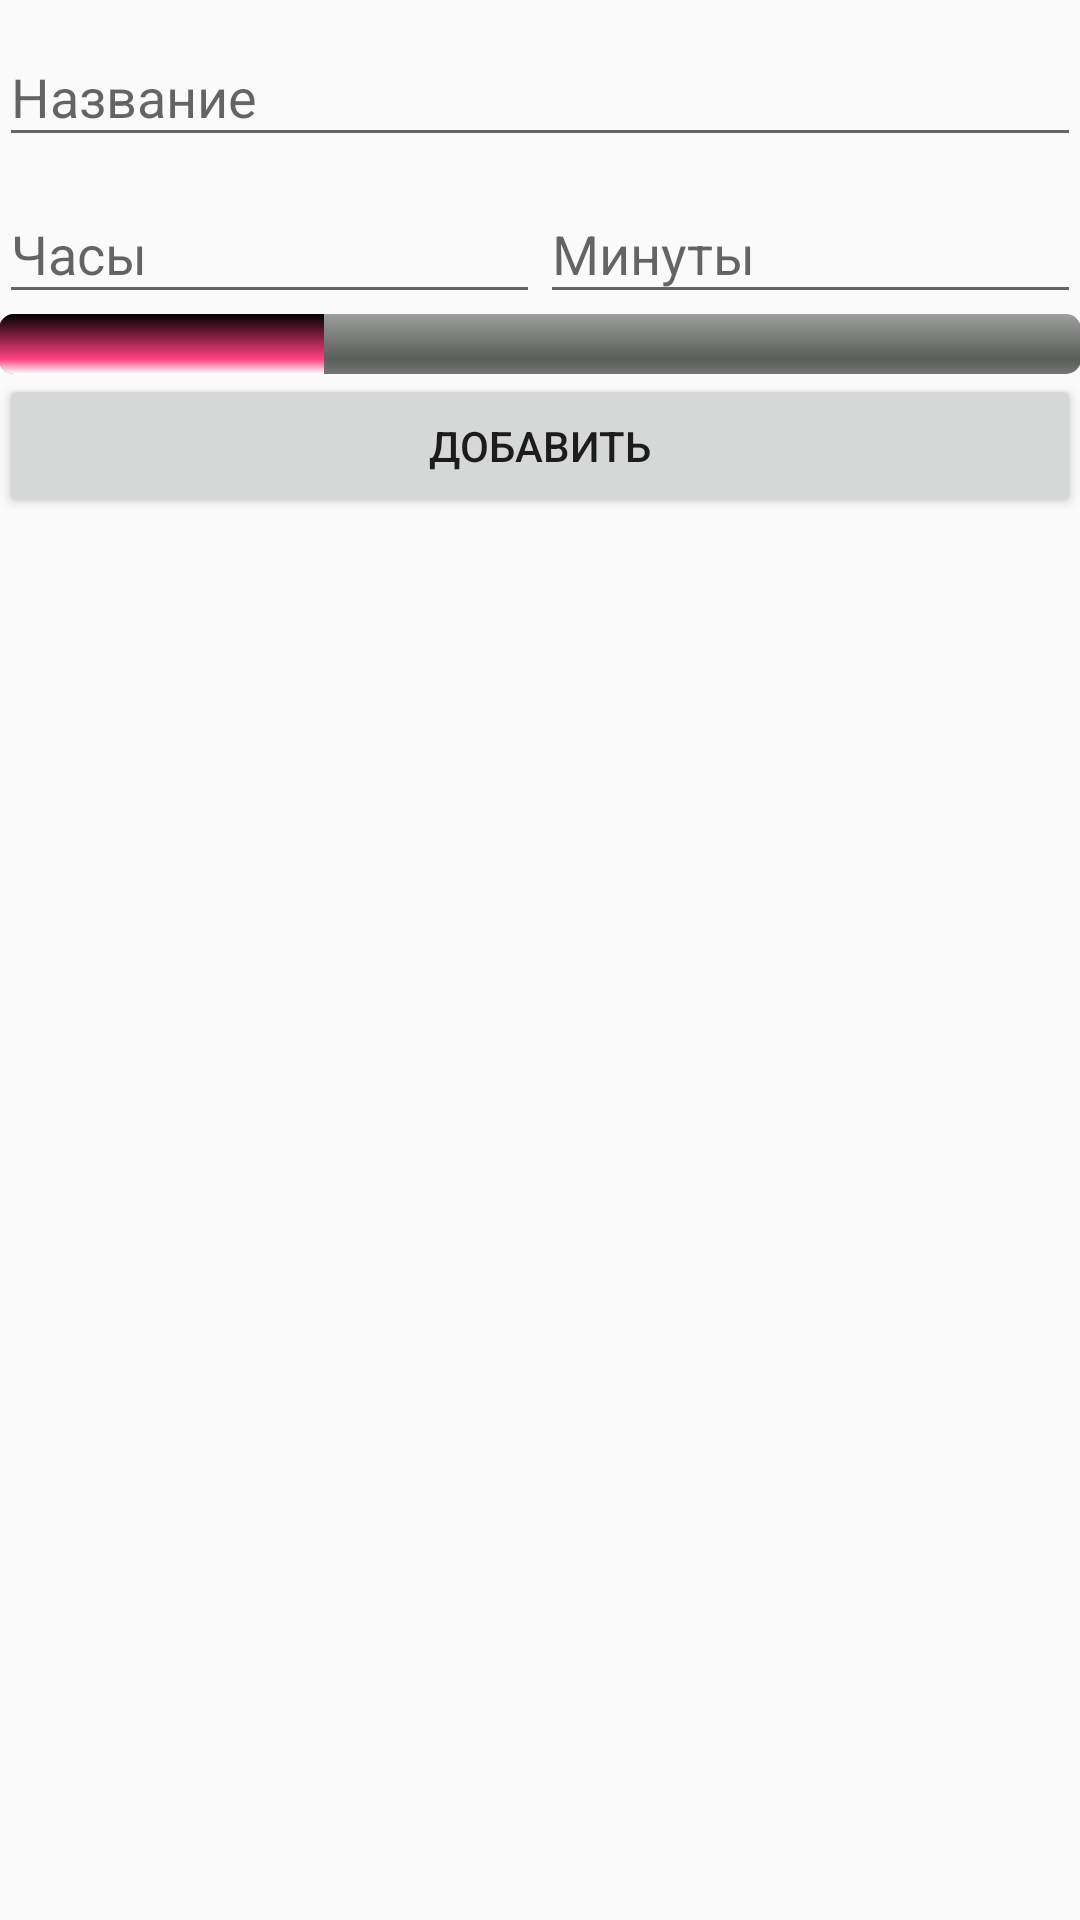

Here is an Android app screen rendered from its layout file. Give the layout XML and the strings, colors and styles it references.
<!-- AndroidManifest.xml: application theme AppTheme -->
<!-- res/layout/content_add_task.xml -->
<?xml version="1.0" encoding="utf-8"?>
<LinearLayout xmlns:android="http://schemas.android.com/apk/res/android"
    xmlns:app="http://schemas.android.com/apk/res-auto"
    xmlns:tools="http://schemas.android.com/tools"
    android:id="@+id/content_add_task"
    android:layout_width="match_parent"
    android:layout_height="match_parent"
    android:paddingBottom="@dimen/activity_vertical_margin"
    android:paddingLeft="@dimen/activity_horizontal_margin"
    android:paddingRight="@dimen/activity_horizontal_margin"
    android:paddingTop="@dimen/activity_vertical_margin"
    app:layout_behavior="@string/appbar_scrolling_view_behavior"
    tools:context="com.kazakovmj.timetracker.AddTaskActivity"
    tools:showIn="@layout/activity_add_task"
    android:orientation="vertical">


    <android.support.design.widget.TextInputLayout
        android:layout_width="match_parent"
        android:layout_height="wrap_content">
        <EditText
            android:layout_width="match_parent"
            android:layout_height="wrap_content"
            android:hint="@string/content_add_task_edit_text_name"
            android:id="@+id/content_add_task_edit_text_name"/>
    </android.support.design.widget.TextInputLayout>


    <LinearLayout
        android:layout_width="match_parent"
        android:layout_height="wrap_content"
        android:orientation="horizontal">

        <android.support.design.widget.TextInputLayout
            android:layout_width="0dp"
            android:layout_height="wrap_content"
            android:layout_weight="1">
            <EditText
                android:layout_width="match_parent"
                android:layout_height="wrap_content"
                android:hint="@string/content_add_task_edit_text_hours"
                android:id="@+id/content_add_task_edit_text_hours"
                android:inputType="number"/>
        </android.support.design.widget.TextInputLayout>

        <android.support.design.widget.TextInputLayout
            android:layout_width="0dp"
            android:layout_height="wrap_content"
            android:layout_weight="1">
            <EditText
                android:layout_width="match_parent"
                android:layout_height="wrap_content"
                android:hint="@string/content_add_task_edit_text_minutes"
                android:id="@+id/content_add_task_edit_text_minutes"
                android:inputType="number"/>
        </android.support.design.widget.TextInputLayout>

    </LinearLayout>

    <ProgressBar
        android:layout_width="match_parent"
        android:layout_height="wrap_content"
        style="@style/Progress"
        android:progress="30"
        android:id="@+id/content_add_task_progress_bar_progress"/>

    <Button
        android:layout_width="match_parent"
        android:layout_height="wrap_content"
        android:text="@string/content_add_task_button_add"
        android:id="@+id/content_add_task_button_add"/>
</LinearLayout>
<!-- res/layout/activity_add_task.xml (included above) -->
<?xml version="1.0" encoding="utf-8"?>
<android.support.design.widget.CoordinatorLayout xmlns:android="http://schemas.android.com/apk/res/android"
    xmlns:app="http://schemas.android.com/apk/res-auto"
    xmlns:tools="http://schemas.android.com/tools"
    android:layout_width="match_parent"
    android:layout_height="match_parent"
    android:fitsSystemWindows="true"
    tools:context="com.kazakovmj.timetracker.AddTaskActivity">

    <android.support.design.widget.AppBarLayout
        android:layout_width="match_parent"
        android:layout_height="wrap_content"
        android:theme="@style/AppTheme.AppBarOverlay">

        <android.support.v7.widget.Toolbar
            android:id="@+id/toolbar"
            android:layout_width="match_parent"
            android:layout_height="?attr/actionBarSize"
            android:background="?attr/colorPrimary"
            app:popupTheme="@style/AppTheme.PopupOverlay" />

    </android.support.design.widget.AppBarLayout>

    <include layout="@layout/content_add_task" />



</android.support.design.widget.CoordinatorLayout>
<!-- resources referenced by this layout -->
<resources>
  <string name="content_add_task_button_add">Добавить</string>
  <string name="content_add_task_edit_text_hours">Часы</string>
  <string name="content_add_task_edit_text_minutes">Минуты</string>
  <string name="content_add_task_edit_text_name">Название</string>
  <style name="AppTheme.AppBarOverlay" parent="ThemeOverlay.AppCompat.Dark.ActionBar" />
  <style name="AppTheme.PopupOverlay" parent="ThemeOverlay.AppCompat.Light" />
  <style name="Progress" parent="@android:style/Widget.ProgressBar.Horizontal">
          <item name="android:progressDrawable">@drawable/progress_drawable</item>
      </style>
  <style name="AppTheme" parent="Theme.AppCompat.Light.DarkActionBar">
          
          <item name="colorPrimary">@color/colorPrimary</item>
          <item name="colorPrimaryDark">@color/colorPrimaryDark</item>
          <item name="colorAccent">@color/colorAccent</item>
  
          <item name="buttonStyle">@style/ButtonThemeMain</item>
      </style>
  <!-- drawable progress_drawable (drawable) -->
  <?xml version="1.0" encoding="utf-8"?>
  <layer-list xmlns:android="http://schemas.android.com/apk/res/android">
  
      <item android:id="@android:id/background">
          <shape>
              <corners android:radius="5dip" />
              <gradient
                  android:startColor="#ff9d9e9d"
                  android:centerColor="#ff5a5d5a"
                  android:centerY="0.75"
                  android:endColor="#ff747674"
                  android:angle="270"
                  />
          </shape>
      </item>
  
      <item android:id="@android:id/secondaryProgress">
          <clip>
              <shape>
                  <corners android:radius="5dip" />
                  <gradient
                      android:startColor="#000000"
                      android:centerColor="@color/colorAccent"
                      android:centerY="0.75"
                      android:endColor="@color/colorAccent"
                      android:angle="270"
                      />
              </shape>
          </clip>
      </item>
  
      <item android:id="@android:id/progress">
          <clip>
              <shape>
                  <corners android:radius="5dip" />
                  <gradient
                      android:startColor="#000000"
                      android:centerColor="@color/colorAccent"
                      android:centerY="0.75"
                      android:endColor="#FFFFFF"
                      android:angle="270" />
              </shape>
          </clip>
      </item>
  
  </layer-list>
  <color name="colorPrimary">#3F51B5</color>
  <color name="colorPrimaryDark">#303F9F</color>
  <color name="colorAccent">#FF4081</color>
  <style name="ButtonThemeMain" parent="Widget.AppCompat.Button">
          <item name="android:background">@drawable/button_main_theme_background</item>
          <item name="android:textColor">@android:color/white</item>
      </style>
  <!-- drawable button_main_theme_background (drawable) -->
  <?xml version="1.0" encoding="utf-8"?>
  <selector xmlns:android="http://schemas.android.com/apk/res/android">
      <item android:state_pressed="true" android:drawable="@color/colorButtonPressed"/>
      <item android:drawable="@color/colorButtonMain"/>
  </selector>
  <color name="colorButtonPressed">#5C6BC0</color>
  <color name="colorButtonMain">#9FA8DA</color>
</resources>
